Run: headless pygame with SDL's dummy video driver; simulated clock (each Clock.tick advances the game by its frame time, no real sleeping); random seed 0; keys injected as events and as key.get_pressed() state; no mouse input.
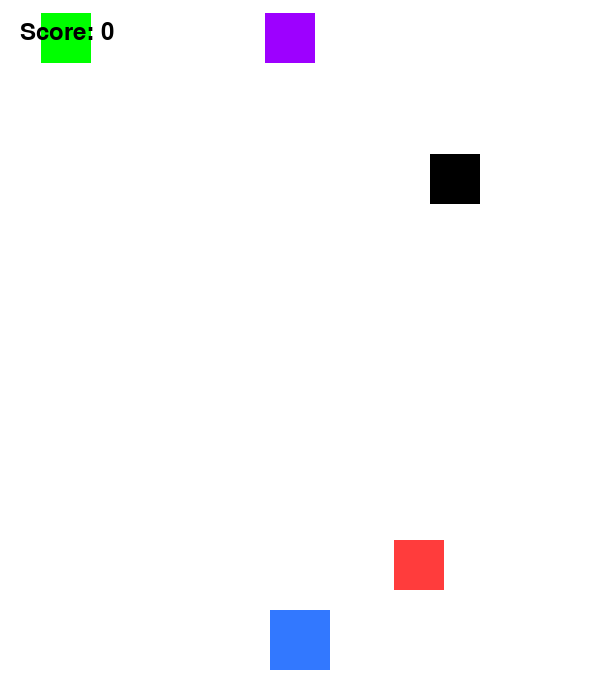
Frame 1 of 4 · flips 1–60 · no input
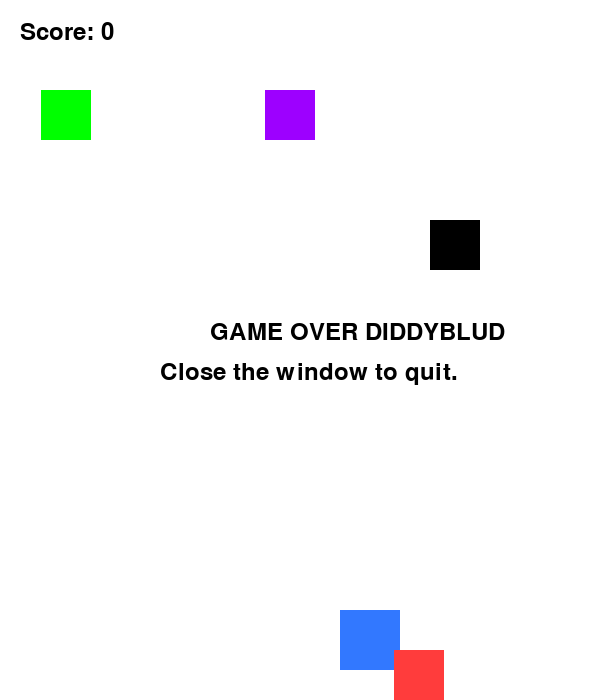
Frame 2 of 4 · flips 61–180 · tapped SPACE, RETURN · held RIGHT (→), D
Frame 3 of 4 · flips 181–300 · held DOWN (↓), S · screen unchanged from frame 2, image omitted
Frame 4 of 4 · flips 301–420 · held LEFT (←), A, UP (↑), W · screen unchanged from frame 3, image omitted

The pygame program that drew these frames:

# Name:
# Date:
# Pygame Dodge Game

"""
Student Skeleton: Pygame Dodge Game

Follow the README steps and fill in or customize each TODO section.
"""

import pygame
import random


# Step 3: Initialize Pygame
pygame.init()

WIDTH = 600
HEIGHT = 700

screen = pygame.display.set_mode((WIDTH, HEIGHT))
pygame.display.set_caption("Dodge Game")

clock = pygame.time.Clock()
FPS = 60
WHITE = (255, 255, 255)
BLACK = (0, 0, 0)
BLUE = (50, 120, 255)
RED = (255, 60, 60)
GREEN = (0, 255, 0)
PURPLE = (157,0,255)
running = True
game_over = False

restart_button_rect = pygame.Rect(350, 250, 100, 50)
player_width = 60
player_height = 60

player_x = WIDTH // 2 - player_width // 2
player_y = HEIGHT - 90

player_speed = 7

player_width = 60
player_height = 60

player_x = WIDTH // 2 - player_width // 2
player_y = HEIGHT - 90

object_width = 50
object_height = 50

object_x = random.randint(0, WIDTH - object_width)
object_y = -object_height

object_speed = 5

object2_x = random.randint(0, WIDTH - object_width)
object2_y = -200
object2_speed = 6

object3_x = random.randint(0, WIDTH - object_width)
object3_y = -400
object3_speed = 7

object4_x = random.randint(0, WIDTH - object_width)
object4_y = -400
object4_speed = 7
winning_score = 10
score = 0
font = pygame.font.SysFont(None, 36)

while running:
    clock.tick(FPS)

    for event in pygame.event.get():
        if event.type == pygame.QUIT:
            running = False
    screen.fill(WHITE)
    pygame.draw.rect(screen, BLUE, (player_x, player_y, player_width, player_height))
    pygame.draw.rect(screen, RED, (object_x, object_y, object_width, object_height))
    pygame.draw.rect(screen, BLACK, (object2_x, object2_y, object_width, object_height))
    pygame.draw.rect(screen, GREEN, (object3_x, object3_y, object_width, object_height))
    pygame.draw.rect(screen, PURPLE, (object4_x, object4_y, object_width, object_height))
    score_text = font.render("Score: " + str(score), True, BLACK)
    screen.blit(score_text, (20, 20))
    if game_over:
        game_over_text = font.render("GAME OVER DIDDYBLUD", True, BLACK)
        restart_text = font.render("Close the window to quit.", True, BLACK)

        screen.blit(game_over_text, (WIDTH // 2 - 90, HEIGHT // 2 - 30))
        screen.blit(restart_text, (WIDTH // 2 - 140, HEIGHT // 2 + 10))
    if score >= winning_score:
        game_over = True
        victory_text = font.render("CONGRATS YOU WIN", True, BLACK)
    if not game_over:
        keys = pygame.key.get_pressed()

        if keys[pygame.K_LEFT]:
            player_x -= player_speed

        if keys[pygame.K_RIGHT]:
            player_x += player_speed
        if player_x < 0:
            player_x = 0

        if player_x > WIDTH - player_width:
            player_x = WIDTH - player_width
        object_y += object_speed
        if object_y > HEIGHT:
            object_y = -object_height
            object_x = random.randint(0, WIDTH - object_width)
            score += 1
        if object2_y > HEIGHT:
            object2_y = -object_height
            object2_x = random.randint(0, WIDTH - object_width)
            score += 1
        if object3_y > HEIGHT:
            object3_y = -object_height
            object3_x = random.randint(0, WIDTH - object_width)
            score += 1
        if object4_y > HEIGHT:
            object4_y = -object_height
            object4_x = random.randint(0, WIDTH - object_width)
            score += 1
        object_y += object_speed
        object2_y += object2_speed
        object3_y += object3_speed
        object4_y += object4_speed
        player_rect = pygame.Rect(player_x, player_y, player_width, player_height)
        object_rect = pygame.Rect(object_x, object_y, object_width, object_height)
        object2_rect = pygame.Rect(object2_x, object2_y, object_width, object_height)
        object3_rect = pygame.Rect(object3_x, object3_y, object_width, object_height)
        object4_rect = pygame.Rect(object4_x, object4_y, object_width, object_height)
        if player_rect.colliderect(object_rect) or player_rect.colliderect(object2_rect) or player_rect.colliderect(object3_rect) or player_rect.colliderect(object4_rect):
            game_over = True
    pygame.display.update()

pygame.quit()
